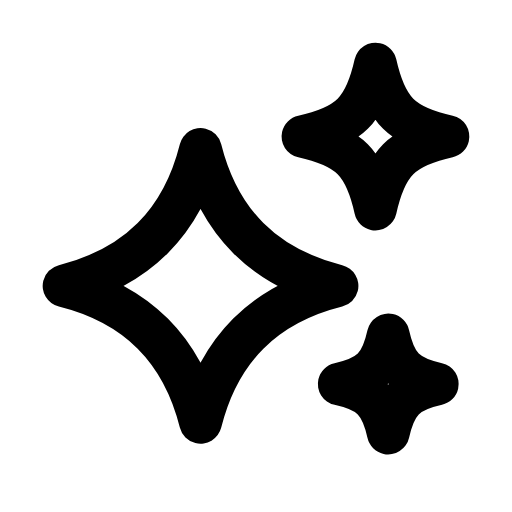
t = 0.00 s
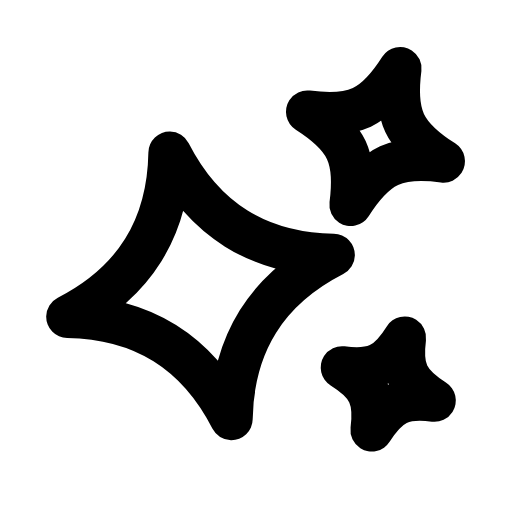
t = 0.27 s
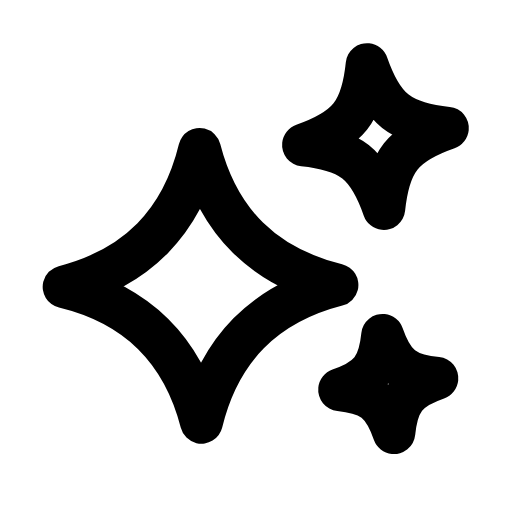
t = 0.57 s
t = 0.83 s: frame unchanged from t = 0.00 s, image omitted
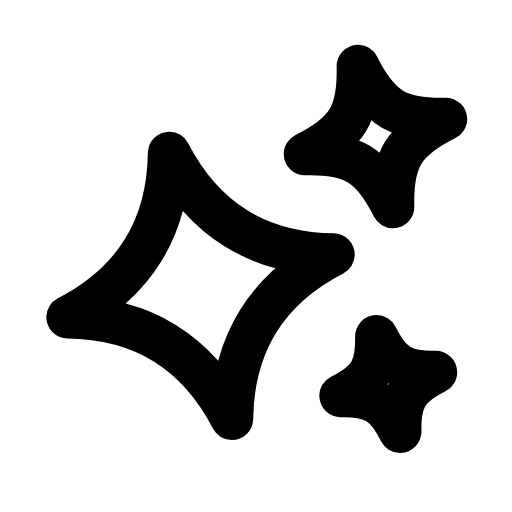
t = 1.13 s
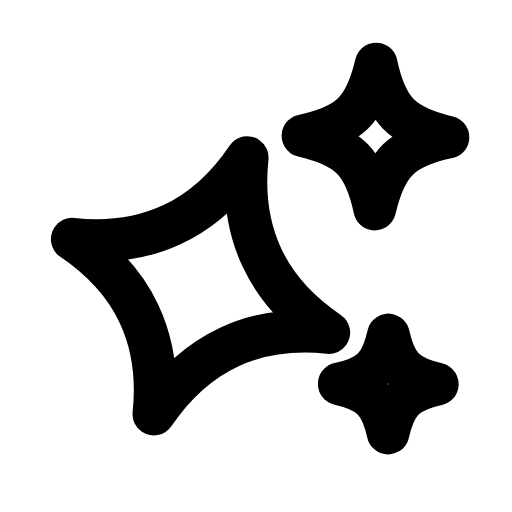
t = 1.42 s

The animated SVG that drew these frames (rendered in a browser with its animation timeline set to each time). Animation: 3 SMIL elements (animateTransform=3); one cycle of 1.70 s, repeats indefinitely.

<svg xmlns="http://www.w3.org/2000/svg" width="24" height="24" viewBox="0 0 24 24" fill="none"><path stroke="currentColor" stroke-width="2" stroke-linecap="round" stroke-linejoin="round" fill="none" d="M9.4 7Q10.68 12.12 15.8 13.4Q10.68 14.68 9.4 19.8Q8.12 14.68 3 13.4Q8.12 12.12 9.4 7Z"><animateTransform attributeName="transform" type="rotate" values="0 9.4 13.4;20 9.4 13.4;-14 9.4 13.4;0 9.4 13.4;0 9.4 13.4;-14 9.4 13.4;20 9.4 13.4;0 9.4 13.4;0 9.4 13.4" keyTimes="0;0.09;0.225;0.45;0.6;0.75;0.84;0.9;1" dur="1.7s" repeatCount="indefinite" calcMode="spline" keySplines="0.16 1 0.3 1;0.16 1 0.3 1;0.16 1 0.3 1;0.16 1 0.3 1;0.16 1 0.3 1;0.16 1 0.3 1;0.16 1 0.3 1;0.16 1 0.3 1"/></path><path stroke="currentColor" stroke-width="2" stroke-linecap="round" stroke-linejoin="round" fill="none" d="M17.6 3C18.09 5.18 18.82 5.91 21 6.4C18.82 6.89 18.09 7.62 17.6 9.8C17.11 7.62 16.38 6.89 14.2 6.4C16.38 5.91 17.11 5.18 17.6 3Z"><animateTransform attributeName="transform" type="rotate" values="0 17.6 6.4;20 17.6 6.4;-14 17.6 6.4;0 17.6 6.4;0 17.6 6.4;-14 17.6 6.4;20 17.6 6.4;0 17.6 6.4;0 17.6 6.4" keyTimes="0;0.2025;0.324;0.45;0.6;0.684;0.765;0.9;1" dur="1.7s" repeatCount="indefinite" calcMode="spline" keySplines="0.16 1 0.3 1;0.16 1 0.3 1;0.16 1 0.3 1;0.16 1 0.3 1;0.16 1 0.3 1;0.16 1 0.3 1;0.16 1 0.3 1;0.16 1 0.3 1"/></path><path stroke="currentColor" stroke-width="2" stroke-linecap="round" stroke-linejoin="round" fill="none" d="M18.2 15.7C18.53 17.17 19.03 17.67 20.5 18C19.03 18.33 18.53 18.83 18.2 20.3C17.87 18.83 17.37 18.33 15.9 18C17.37 17.67 17.87 17.17 18.2 15.7Z"><animateTransform attributeName="transform" type="rotate" values="0 18.2 18;20 18.2 18;-14 18.2 18;0 18.2 18;0 18.2 18;-14 18.2 18;20 18.2 18;0 18.2 18;0 18.2 18" keyTimes="0;0.279;0.324;0.45;0.6;0.684;0.714;0.9;1" dur="1.7s" repeatCount="indefinite" calcMode="spline" keySplines="0.16 1 0.3 1;0.16 1 0.3 1;0.16 1 0.3 1;0.16 1 0.3 1;0.16 1 0.3 1;0.16 1 0.3 1;0.16 1 0.3 1;0.16 1 0.3 1"/></path></svg>
